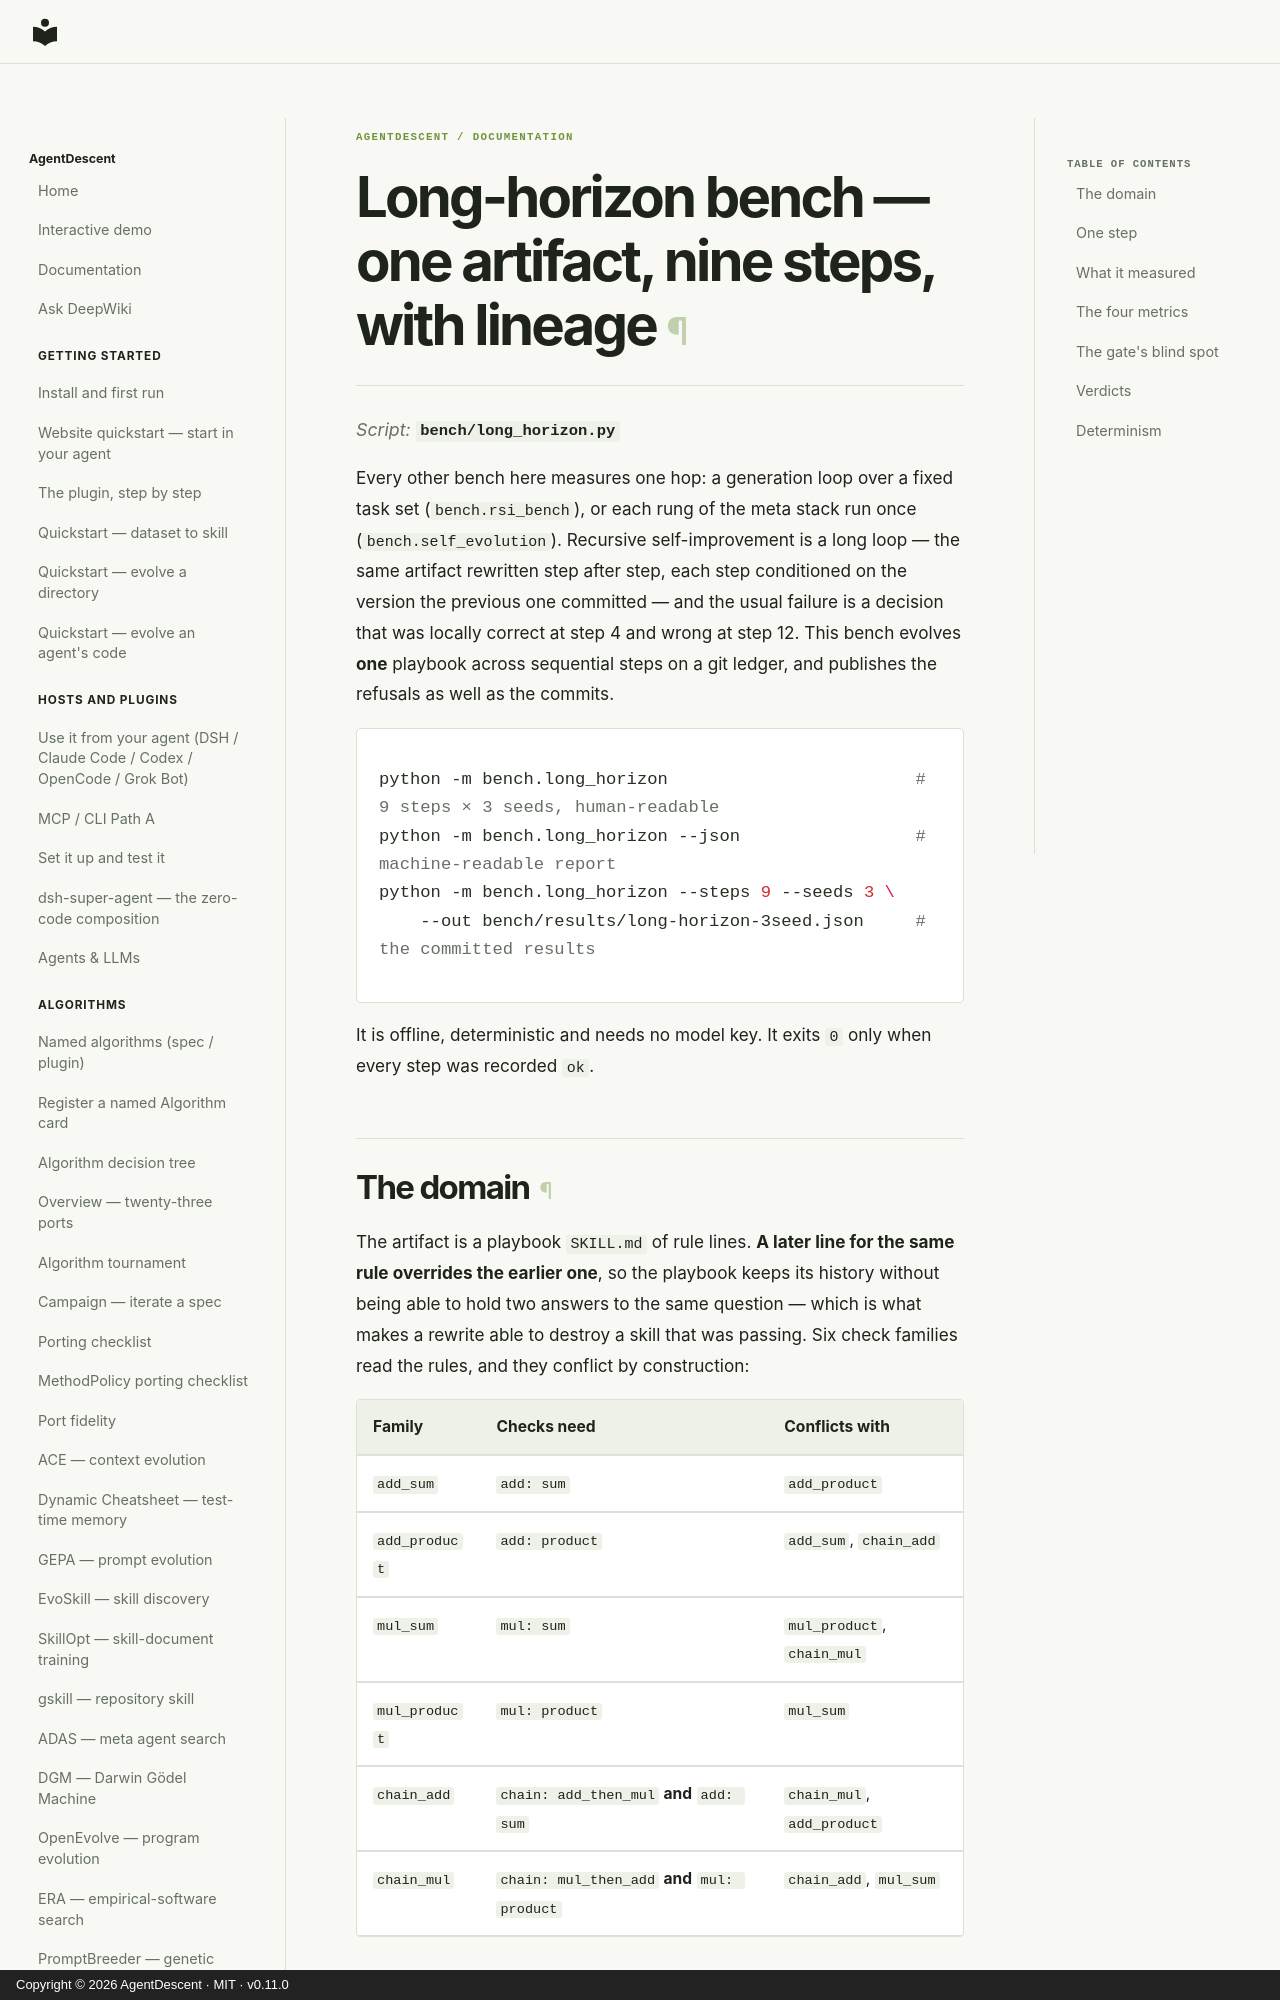

repository: ThinkFlowLab/agentdescent · page: long-horizon-bench/index.html · generator: mkdocs · copyright: Copyright © 2026 AgentDescent · MIT · v0.11.0

# Long-horizon bench — one artifact, nine steps, with lineage

*Script:* [`bench/long_horizon.py`](https://github.com/ThinkFlowLab/agentdescent/blob/main/bench/long_horizon.py)

Every other bench here measures one hop: a generation loop over a fixed task
set (`bench.rsi_bench`), or each rung of the meta stack run once
(`bench.self_evolution`). Recursive self-improvement is a long loop — the same
artifact rewritten step after step, each step conditioned on the version the
previous one committed — and the usual failure is a decision that was locally
correct at step 4 and wrong at step 12. This bench evolves **one** playbook
across sequential steps on a git ledger, and publishes the refusals as well as
the commits.

```bash
python -m bench.long_horizon                        # 9 steps × 3 seeds, human-readable
python -m bench.long_horizon --json                 # machine-readable report
python -m bench.long_horizon --steps 9 --seeds 3 \
    --out bench/results/long-horizon-3seed.json     # the committed results
```

It is offline, deterministic and needs no model key. It exits `0` only when
every step was recorded `ok`.
